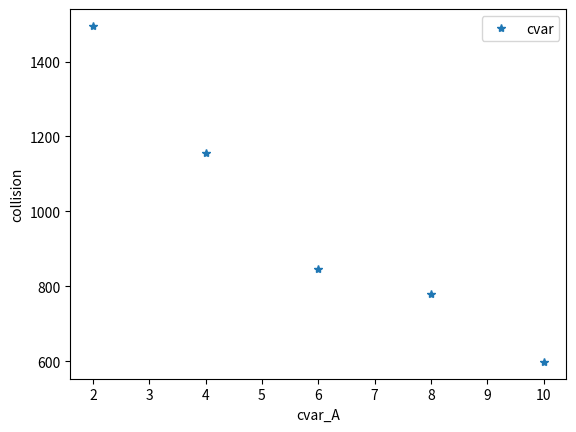

Python code for this plot:
import matplotlib.pyplot as plt
import numpy as np

# plot baseline vs cvar under different noise, old experiment
'''
noise = [0.05,0.1,0.2,0.3,0.4,0.5]
baseline_collision = [223,190,251,201,280,214]
cvar_collision = [3,13,3,37,90,103]

plt.plot(noise,baseline_collision, label='baseline')
plt.plot(noise,cvar_collision, label='cvar')
plt.xlabel('noise')
plt.ylabel('collision')
plt.legend()
plt.show()
'''

# study different A, cvar_a=0.95, Cu = 0.5, grid7a
A = [2,4,6,8,10]
cvar_collision1 = np.array([1091,799,603,508,378])
cvar_collision2 = np.array([404,358,244,271,220])
cvar_collision = cvar_collision1 + cvar_collision2

plt.plot(A,cvar_collision, '*',label='cvar')
plt.xlabel('cvar_A')
plt.ylabel('collision')
plt.legend()
plt.show()
